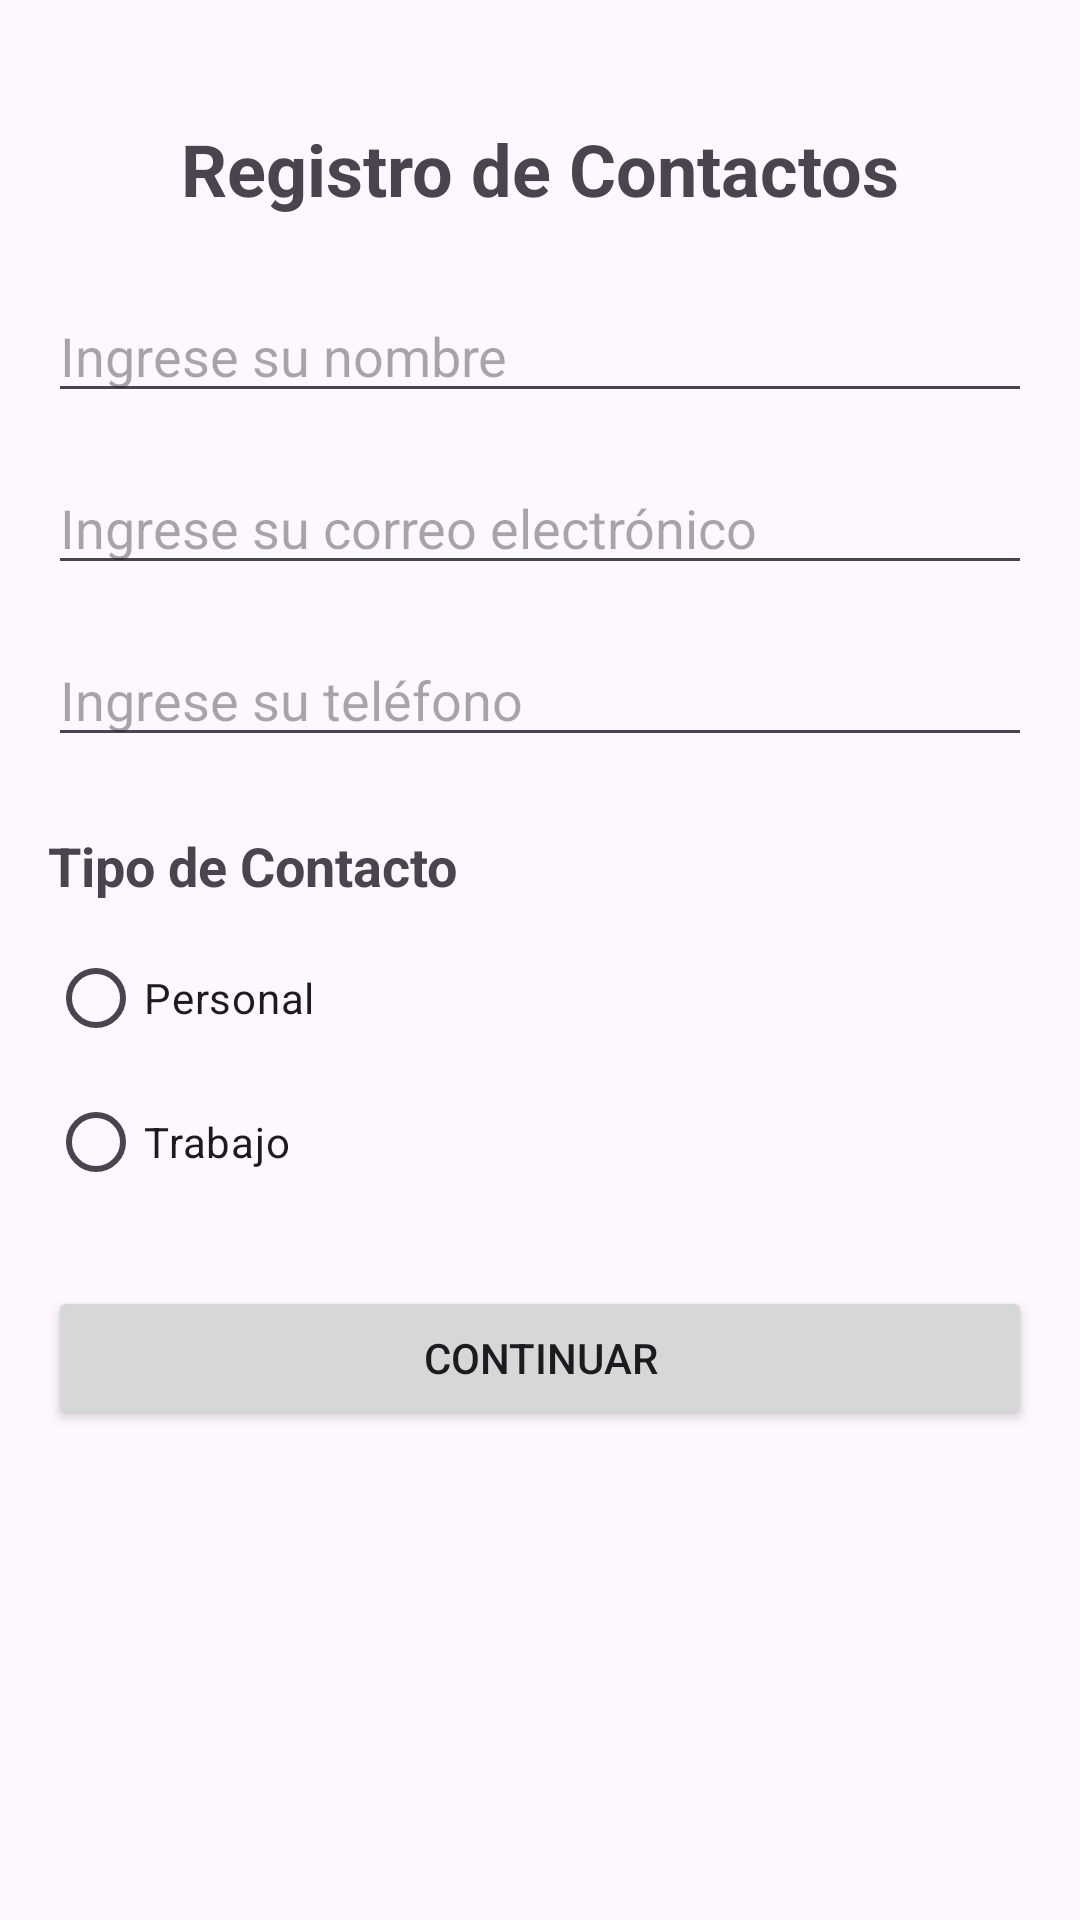

Write the Android layout XML for this screen, with the resource values it uses.
<!-- AndroidManifest.xml: application theme Theme.Registro_Contactos -->
<!-- res/layout/activity_main.xml -->
<?xml version="1.0" encoding="utf-8"?>
<androidx.constraintlayout.widget.ConstraintLayout
    xmlns:android="http://schemas.android.com/apk/res/android"
    xmlns:app="http://schemas.android.com/apk/res-auto"
    android:id="@+id/main"
    android:layout_width="match_parent"
    android:layout_height="match_parent"
    android:padding="16dp">

    <TextView
        android:id="@+id/tvTitulo"
        android:layout_width="wrap_content"
        android:layout_height="wrap_content"
        android:text="Registro de Contactos"
        android:textSize="24sp"
        android:textStyle="bold"
        android:layout_marginTop="24dp"
        app:layout_constraintTop_toTopOf="parent"
        app:layout_constraintStart_toStartOf="parent"
        app:layout_constraintEnd_toEndOf="parent" />

    <EditText
        android:id="@+id/etNombre"
        android:layout_width="0dp"
        android:layout_height="wrap_content"
        android:layout_marginTop="24dp"
        android:hint="Ingrese su nombre"
        android:inputType="textPersonName"
        app:layout_constraintTop_toBottomOf="@id/tvTitulo"
        app:layout_constraintStart_toStartOf="parent"
        app:layout_constraintEnd_toEndOf="parent" />

    <EditText
        android:id="@+id/etCorreo"
        android:layout_width="0dp"
        android:layout_height="wrap_content"
        android:layout_marginTop="16dp"
        android:hint="Ingrese su correo electrónico"
        android:inputType="textEmailAddress"
        app:layout_constraintTop_toBottomOf="@id/etNombre"
        app:layout_constraintStart_toStartOf="parent"
        app:layout_constraintEnd_toEndOf="parent" />

    <EditText
        android:id="@+id/etTelefono"
        android:layout_width="0dp"
        android:layout_height="wrap_content"
        android:layout_marginTop="16dp"
        android:hint="Ingrese su teléfono"
        android:inputType="number"
        android:maxLength="8"
        app:layout_constraintTop_toBottomOf="@id/etCorreo"
        app:layout_constraintStart_toStartOf="parent"
        app:layout_constraintEnd_toEndOf="parent" />

    <TextView
        android:id="@+id/tvTipo"
        android:layout_width="wrap_content"
        android:layout_height="wrap_content"
        android:layout_marginTop="24dp"
        android:text="Tipo de Contacto"
        android:textSize="18sp"
        android:textStyle="bold"
        app:layout_constraintTop_toBottomOf="@id/etTelefono"
        app:layout_constraintStart_toStartOf="parent" />

    <RadioGroup
        android:id="@+id/rgTipo"
        android:layout_width="wrap_content"
        android:layout_height="wrap_content"
        android:orientation="vertical"
        android:layout_marginTop="8dp"
        app:layout_constraintTop_toBottomOf="@id/tvTipo"
        app:layout_constraintStart_toStartOf="parent">

        <RadioButton
            android:id="@+id/rbPersonal"
            android:layout_width="wrap_content"
            android:layout_height="wrap_content"
            android:text="Personal" />

        <RadioButton
            android:id="@+id/rbTrabajo"
            android:layout_width="wrap_content"
            android:layout_height="wrap_content"
            android:text="Trabajo" />

    </RadioGroup>

    <Button
        android:id="@+id/btnContinuar"
        android:layout_width="0dp"
        android:layout_height="wrap_content"
        android:layout_marginTop="24dp"
        android:text="Continuar"
        app:layout_constraintTop_toBottomOf="@id/rgTipo"
        app:layout_constraintStart_toStartOf="parent"
        app:layout_constraintEnd_toEndOf="parent" />

</androidx.constraintlayout.widget.ConstraintLayout>
<!-- resources referenced by this layout -->
<resources>
  <style name="Theme.Registro_Contactos" parent="Base.Theme.Registro_Contactos" />
  <style name="Base.Theme.Registro_Contactos" parent="Theme.Material3.DayNight.NoActionBar">
          
          
      </style>
</resources>
